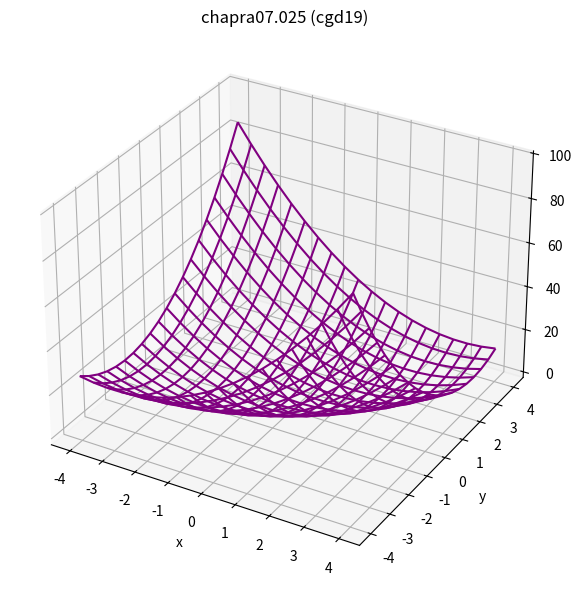
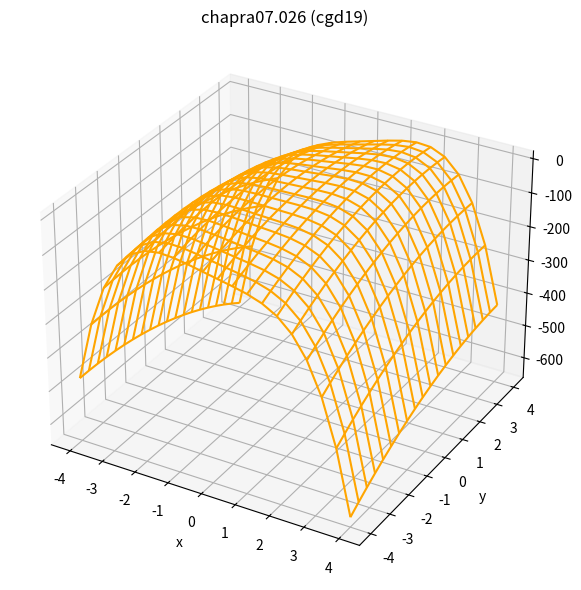
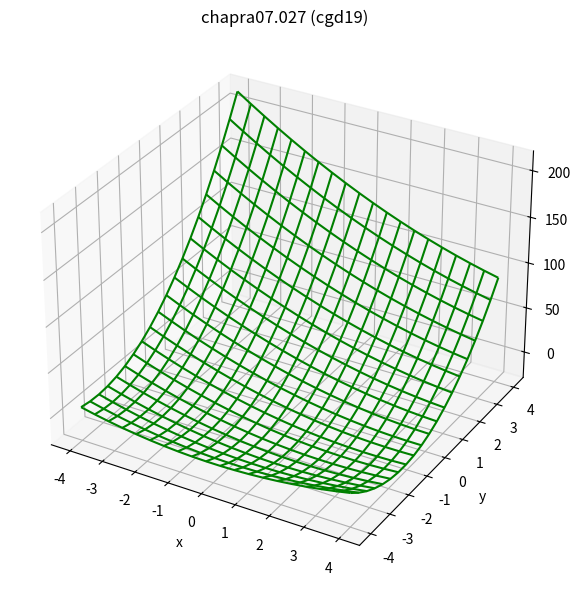

These charts were generated, in order, by the following Python code:
"""
[extremes.py]
[redacted]
[11-14-2020]
Based on: pundit code
[redacted]

I understand and have adhered to all the tenets of the Duke Community Standard
in creating this code.
[redacted]
"""
# %% Import modules
import numpy as np
import matplotlib.pyplot as plt
import scipy.optimize as opt
from mpl_toolkits.mplot3d import axes3d

#%% for chapra_7_025_plot
def f(x, y):
    return 2*y**2 - 2.25*x*y - 1.75*y + 1.5*x**2

min_loc = opt.fmin(lambda vec: f(vec[0], vec[1]), [0, 0])
print("7.025", min_loc)
min_val1 = f(*min_loc)

x1 = np.linspace(-4,4,20)
y1 = np.linspace(-4,4,20)

x1,y1 = np.meshgrid(x1,y1)
z1 = f(x1,y1)

fig = plt.figure(num=1, clear=True)
ax = fig.add_subplot(1,1,1, projection="3d")

ax.plot_wireframe(x1,y1,z1,color='purple')

ax.set(
       xlabel= "x",
       ylabel="y",
       zlabel="z",
       title = "chapra07.025 (cgd19)"
       )

fig.set_size_inches(6, 6, forward=True)
fig.tight_layout()

fig.savefig('chapra_7_025_plot.png')


#%% for chapra_7_026_plot.png
def f2(x, y):
    return -(4*x + 2*y + x**2 -2*x**4 + 6*x*y - 3*y**2)   #add minus sign since we're looking for max

def f2_main(x, y):
    return 4*x + 2*y + x**2 -2*x**4 + 6*x*y - 3*y**2

min_loc = opt.fmin(lambda vec: f2(vec[0], vec[1]), [0, 0])
print("7.026", min_loc)
max_val2 = f2_main(*min_loc)
print("max val for 7.026: ", max_val2)

x2 = np.linspace(-4,4,20)
y2 = np.linspace(-4,4,20)

x2,y2 = np.meshgrid(x2,y2)
z2 = f2_main(x2,y2)

fig = plt.figure(num=2, clear=True)
ax = fig.add_subplot(1,1,1, projection="3d")

ax.plot_wireframe(x2,y2,z2,color='orange')

ax.set(
       xlabel= "x",
       ylabel="y",
       zlabel="z",
       title = "chapra07.026 (cgd19)"
       )

fig.set_size_inches(6, 6, forward=True)
fig.tight_layout()

fig.savefig('chapra_7_026_plot.png')


#%% for chapra_7_027_plot.png
def f3(x, y):
    return -8*x + x**2 + 18*y + 4*y**2 -2*x*y 


min_loc = opt.fmin(lambda vec: f3(vec[0], vec[1]), [0, 0])
print("7.027", min_loc)
min_val3 = f3(*min_loc)


x3 = np.linspace(-4,4,20)
y3 = np.linspace(-4,4,20)

x3,y3 = np.meshgrid(x3,y3)
z3 = f3(x3,y3)

fig = plt.figure(num=3, clear=True)
ax = fig.add_subplot(1,1,1, projection="3d")

ax.plot_wireframe(x3,y3,z3,color='green')

ax.set(
       xlabel= "x",
       ylabel="y",
       zlabel="z",
       title = "chapra07.027 (cgd19)"
       )

fig.set_size_inches(6, 6, forward=True)
fig.tight_layout()

fig.savefig('chapra_7_027_plot.png')
